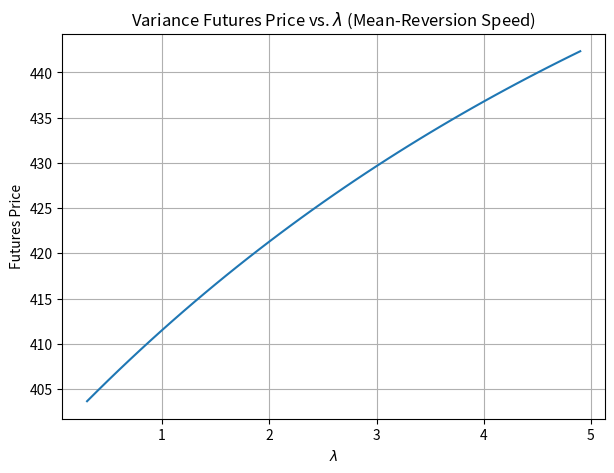
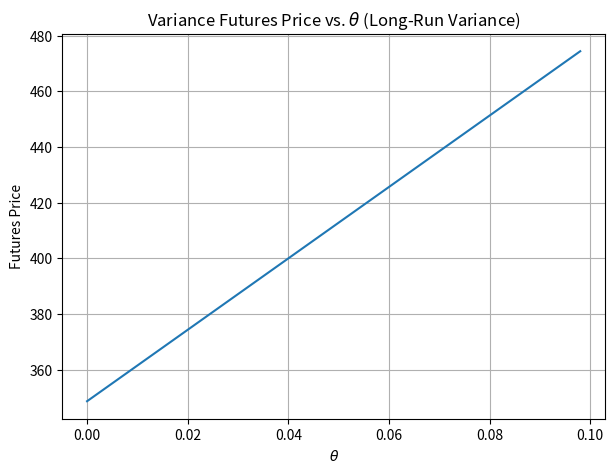
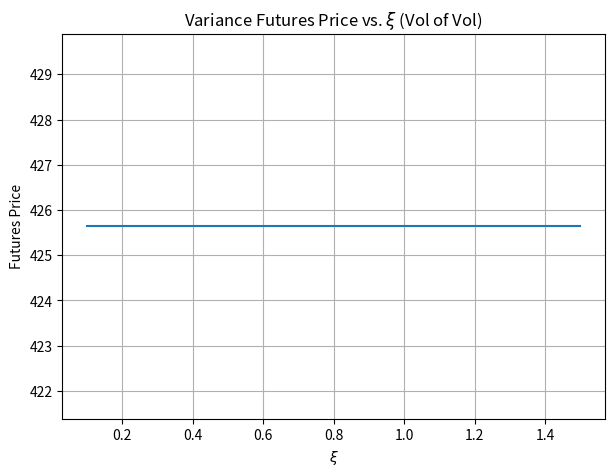

These charts were generated, in order, by the following Python code:
# Packages imports
import os
import numpy as np
import matplotlib.pyplot as plt

def compute_variance_futures_price(
    tau: float,
    V_t: float,
    accrued_variance_input: float,
    tau_elapsed: float,
    lambda_p: float,
    theta_p: float,
    xi_p: float
) -> float:
    """
    Computes the price of a Variance Futures contract
    """
    # xi_p is not used in the calculation, as the price depends only on the
    # expected value of the variance, not its own volatility.

    if np.isclose(tau, 0): # Avoid division by zero if at expiry
        b_star = 1.0 # The limit of the expression as tau -> 0 -- L'Hôpital's Rule
    else:
        b_star = (1 - np.exp(-lambda_p * tau)) / (lambda_p * tau)
    
    a_star = theta_p * (1 - b_star)

    # Calculate the total expected future variance.
    expected_future_var = a_star * tau + b_star * tau * V_t

    # Process the accrued variance term from the input
    # The project gives the input as integral[(100*sqrt(V_u))^2 du]
    accrued_var = accrued_variance_input / 10000.0

    # Calculate the total term of the contract (T - t_0)
    total_term = tau + tau_elapsed
    if np.isclose(total_term, 0):
        return np.nan # Result is undefined if the contract has no duration

    total_integrated_variance = accrued_var + expected_future_var
    price = 10000 * total_integrated_variance / total_term

    return price

def analyze_variance_futures_sensitivity():
    """
    Analyzes how the Variance futures price depends on the model parameters
    """
    print("--- Running Variance Futures Parameter Sensitivity Analysis ---")

    output_dir = 'results/figures'
    os.makedirs(output_dir, exist_ok=True)

    # Case parameters for the analysis
    base_V_t = 0.04  # VIX = 20
    base_tau = 0.25  # 3 months remaining
    base_tau_elapsed = 0.25 # 3 months elapsed
    base_accrued_var = 10000 * base_V_t * base_tau_elapsed # Simplified assumption
    base_params = {'lambda_p': 2.5, 'theta_p': 0.06, 'xi_p': 0.7}

    # Sensitivity to lambda (Mean-Reversion Speed)
    print('Analyzing sensitivity to lambda...')
    lambda_range = np.arange(0.3, 5.0, 0.1)
    prices_lambda = [compute_variance_futures_price(base_tau, base_V_t, base_accrued_var, base_tau_elapsed, l, base_params['theta_p'], base_params['xi_p']) for l in lambda_range]
    
    plt.figure(figsize=(7, 5))
    plt.plot(lambda_range, prices_lambda)
    plt.title('Variance Futures Price vs. $\\lambda$ (Mean-Reversion Speed)')
    plt.xlabel('$\\lambda$')
    plt.ylabel('Futures Price')
    plt.grid(True)
    
    file_path_lambda = os.path.join(output_dir, 'variance_futures_sensitivity_lambda.png')
    plt.savefig(file_path_lambda, bbox_inches='tight')
    plt.close()

    # Sensitivity to theta (Long-Run Variance)
    print('Analyzing sensitivity to theta...')
    theta_range = np.arange(0.0, 0.1, 0.002)
    prices_theta = [compute_variance_futures_price(base_tau, base_V_t, base_accrued_var, base_tau_elapsed, base_params['lambda_p'], t, base_params['xi_p']) for t in theta_range]

    plt.figure(figsize=(7, 5))
    plt.plot(theta_range, prices_theta)
    plt.title('Variance Futures Price vs. $\\theta$ (Long-Run Variance)')
    plt.xlabel('$\\theta$')
    plt.ylabel('Futures Price')
    plt.grid(True)
    
    file_path_theta = os.path.join(output_dir, 'variance_futures_sensitivity_theta.png')
    plt.savefig(file_path_theta, bbox_inches='tight')
    plt.close()

    # Sensitivity to xi (Volatility of Volatility)
    print('Analyzing sensitivity to xi...')
    xi_range = np.arange(0.1, 1.51, 0.01)
    prices_xi = [compute_variance_futures_price(base_tau, base_V_t, base_accrued_var, base_tau_elapsed, base_params['lambda_p'], base_params['theta_p'], x) for x in xi_range]

    plt.figure(figsize=(7, 5))
    plt.plot(xi_range, prices_xi)
    plt.title('Variance Futures Price vs. $\\xi$ (Vol of Vol)')
    plt.xlabel('$\\xi$')
    plt.ylabel('Futures Price')
    # Set y-axis limits to make the flat line clear, otherwise it might look jittery
    if len(prices_xi) > 0:
        plt.ylim(prices_xi[0] * 0.99, prices_xi[0] * 1.01)
    plt.grid(True)

    file_path_xi = os.path.join(output_dir, 'variance_futures_sensitivity_xi.png')
    plt.savefig(file_path_xi, bbox_inches='tight')
    plt.close()
    
    print('\nSensitivity analysis complete.')


if __name__ == '__main__':
    analyze_variance_futures_sensitivity()
